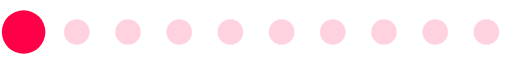
t = 0.00 s
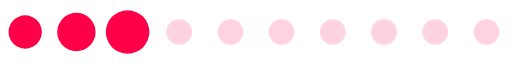
t = 0.15 s
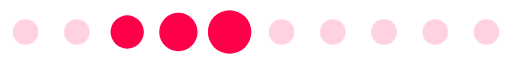
t = 0.30 s
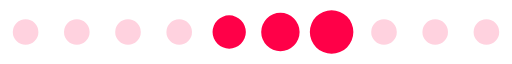
t = 0.46 s
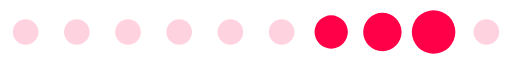
t = 0.61 s
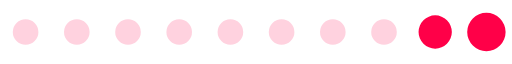
t = 0.76 s

The animated SVG that drew these frames (rendered in a browser with its animation timeline set to each time). Animation: 1 SMIL element (animateTransform=1); one cycle of 0.91 s, repeats indefinitely.

<?xml version="1.0" encoding="UTF-8" standalone="no"?><svg xmlns:svg="http://www.w3.org/2000/svg" xmlns="http://www.w3.org/2000/svg" xmlns:xlink="http://www.w3.org/1999/xlink" version="1.0" width="240px" height="30px" viewBox="0 0 128 16" xml:space="preserve"><rect x="0" y="0" width="100%" height="100%" fill="#FFFFFF" /><path fill="#ff94b2" fill-opacity="0.42" d="M6.4,4.8A3.2,3.2,0,1,1,3.2,8,3.2,3.2,0,0,1,6.4,4.8Zm12.8,0A3.2,3.2,0,1,1,16,8,3.2,3.2,0,0,1,19.2,4.8ZM32,4.8A3.2,3.2,0,1,1,28.8,8,3.2,3.2,0,0,1,32,4.8Zm12.8,0A3.2,3.2,0,1,1,41.6,8,3.2,3.2,0,0,1,44.8,4.8Zm12.8,0A3.2,3.2,0,1,1,54.4,8,3.2,3.2,0,0,1,57.6,4.8Zm12.8,0A3.2,3.2,0,1,1,67.2,8,3.2,3.2,0,0,1,70.4,4.8Zm12.8,0A3.2,3.2,0,1,1,80,8,3.2,3.2,0,0,1,83.2,4.8ZM96,4.8A3.2,3.2,0,1,1,92.8,8,3.2,3.2,0,0,1,96,4.8Zm12.8,0A3.2,3.2,0,1,1,105.6,8,3.2,3.2,0,0,1,108.8,4.8Zm12.8,0A3.2,3.2,0,1,1,118.4,8,3.2,3.2,0,0,1,121.6,4.8Z"/><g><path fill="#ff0048" fill-opacity="1" d="M-42.7,3.84A4.16,4.16,0,0,1-38.54,8a4.16,4.16,0,0,1-4.16,4.16A4.16,4.16,0,0,1-46.86,8,4.16,4.16,0,0,1-42.7,3.84Zm12.8-.64A4.8,4.8,0,0,1-25.1,8a4.8,4.8,0,0,1-4.8,4.8A4.8,4.8,0,0,1-34.7,8,4.8,4.8,0,0,1-29.9,3.2Zm12.8-.64A5.44,5.44,0,0,1-11.66,8a5.44,5.44,0,0,1-5.44,5.44A5.44,5.44,0,0,1-22.54,8,5.44,5.44,0,0,1-17.1,2.56Z"/><animateTransform attributeName="transform" type="translate" values="23 0;36 0;49 0;62 0;74.5 0;87.5 0;100 0;113 0;125.5 0;138.5 0;151.5 0;164.5 0;178 0" calcMode="discrete" dur="910ms" repeatCount="indefinite"/></g></svg>
